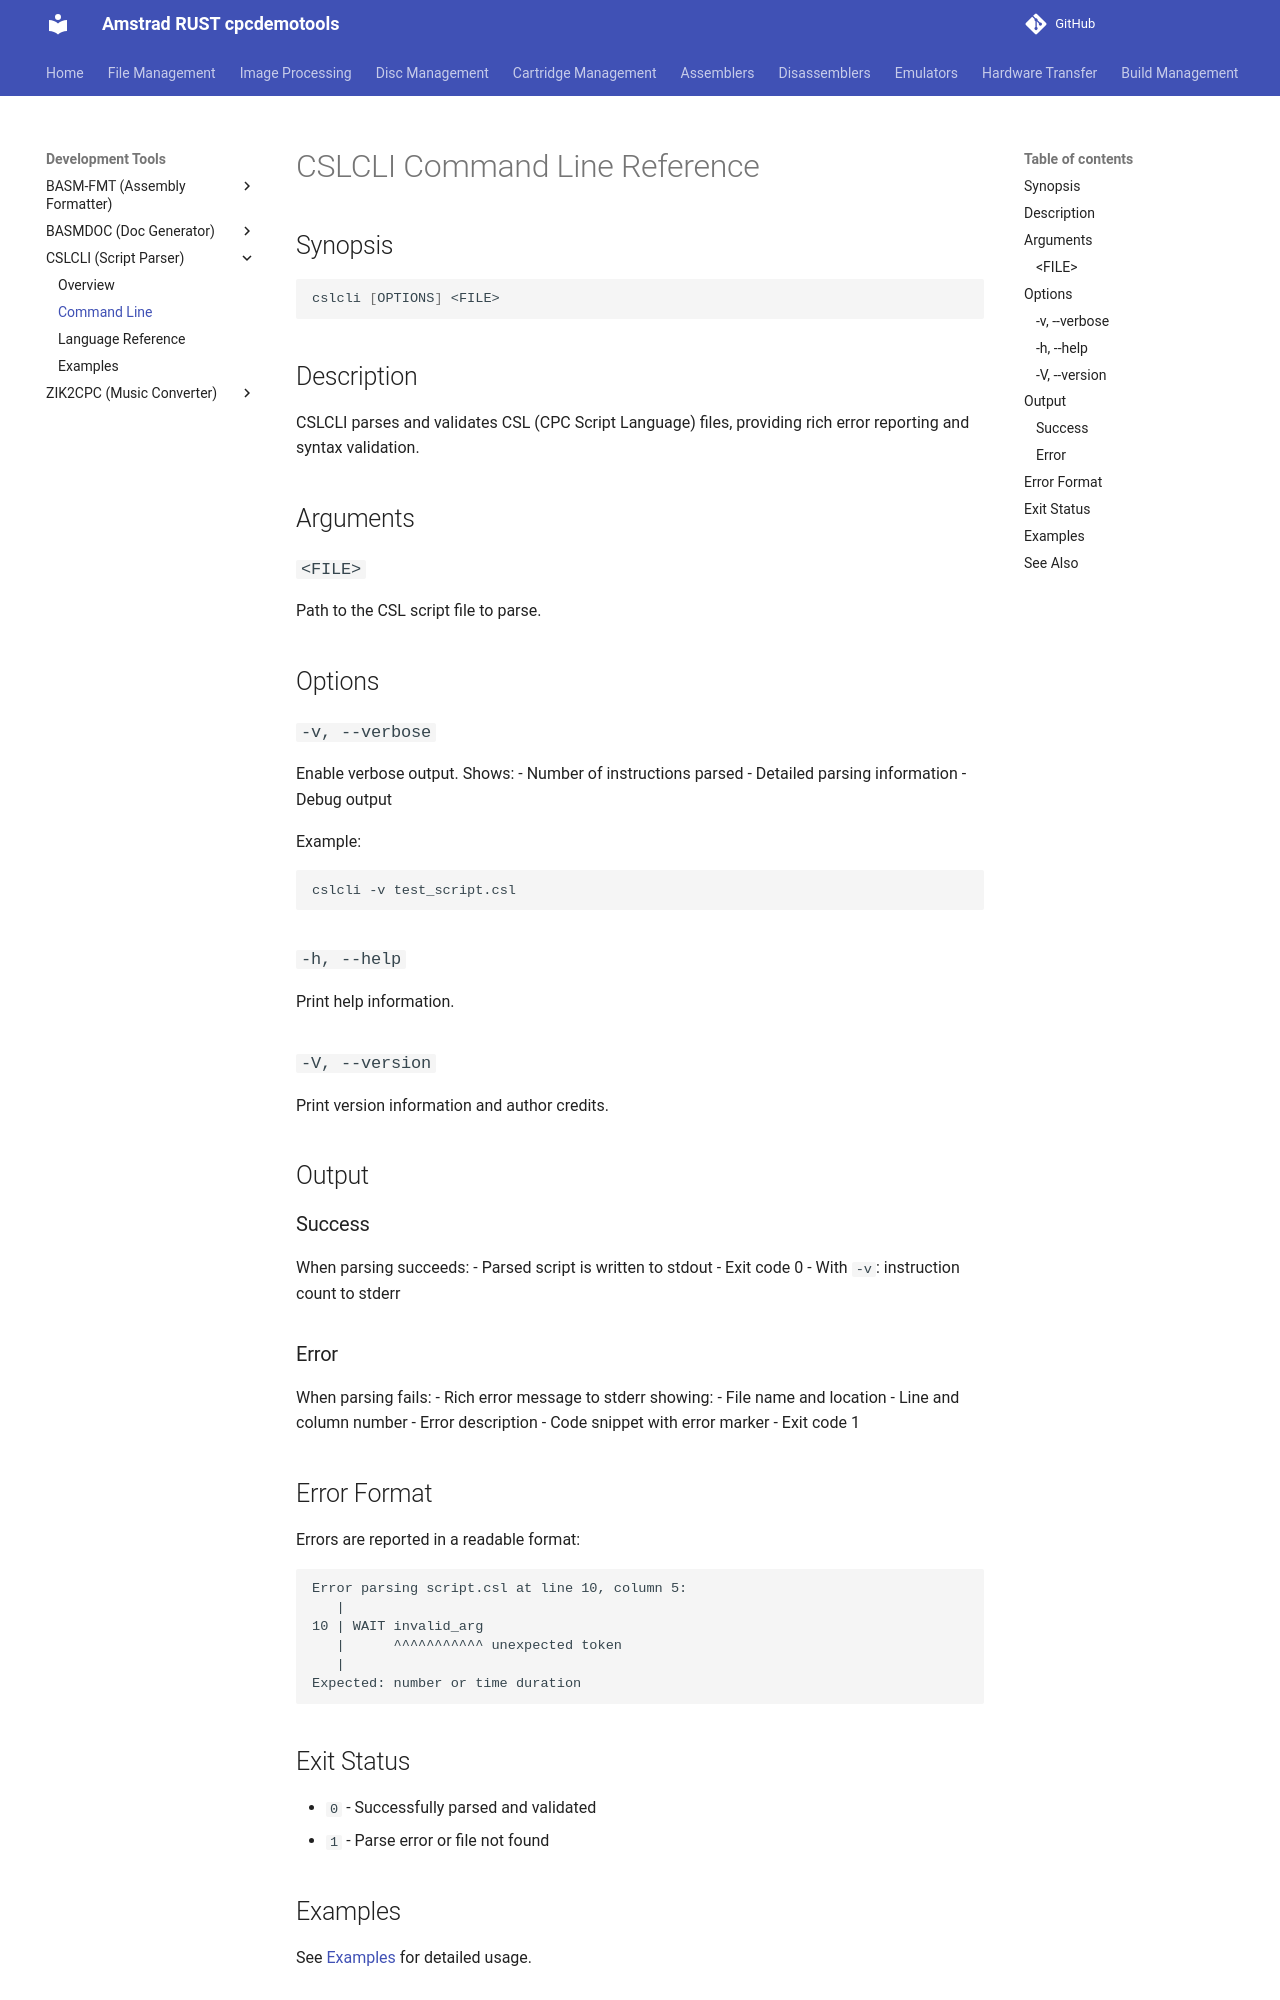

repository: cpcsdk/rust.cpclib · page: cslcli/cmdline/index.html · generator: mkdocs

# CSLCLI Command Line Reference

## Synopsis

```bash
cslcli [OPTIONS] <FILE>
```

## Description

CSLCLI parses and validates CSL (CPC Script Language) files, providing rich error reporting and syntax validation.

## Arguments

### `<FILE>`
Path to the CSL script file to parse.

## Options

### `-v, --verbose`
Enable verbose output. Shows:
- Number of instructions parsed
- Detailed parsing information
- Debug output

Example:
```bash
cslcli -v test_script.csl
```

### `-h, --help`
Print help information.

### `-V, --version`
Print version information and author credits.

## Output

### Success
When parsing succeeds:
- Parsed script is written to stdout
- Exit code 0
- With `-v`: instruction count to stderr

### Error
When parsing fails:
- Rich error message to stderr showing:
  - File name and location
  - Line and column number
  - Error description
  - Code snippet with error marker
- Exit code 1

## Error Format

Errors are reported in a readable format:

```
Error parsing script.csl at line 10, column 5:
   |
10 | WAIT invalid_arg
   |      ^^^^^^^^^^^ unexpected token
   |
Expected: number or time duration
```

## Exit Status

- `0` - Successfully parsed and validated
- `1` - Parse error or file not found
